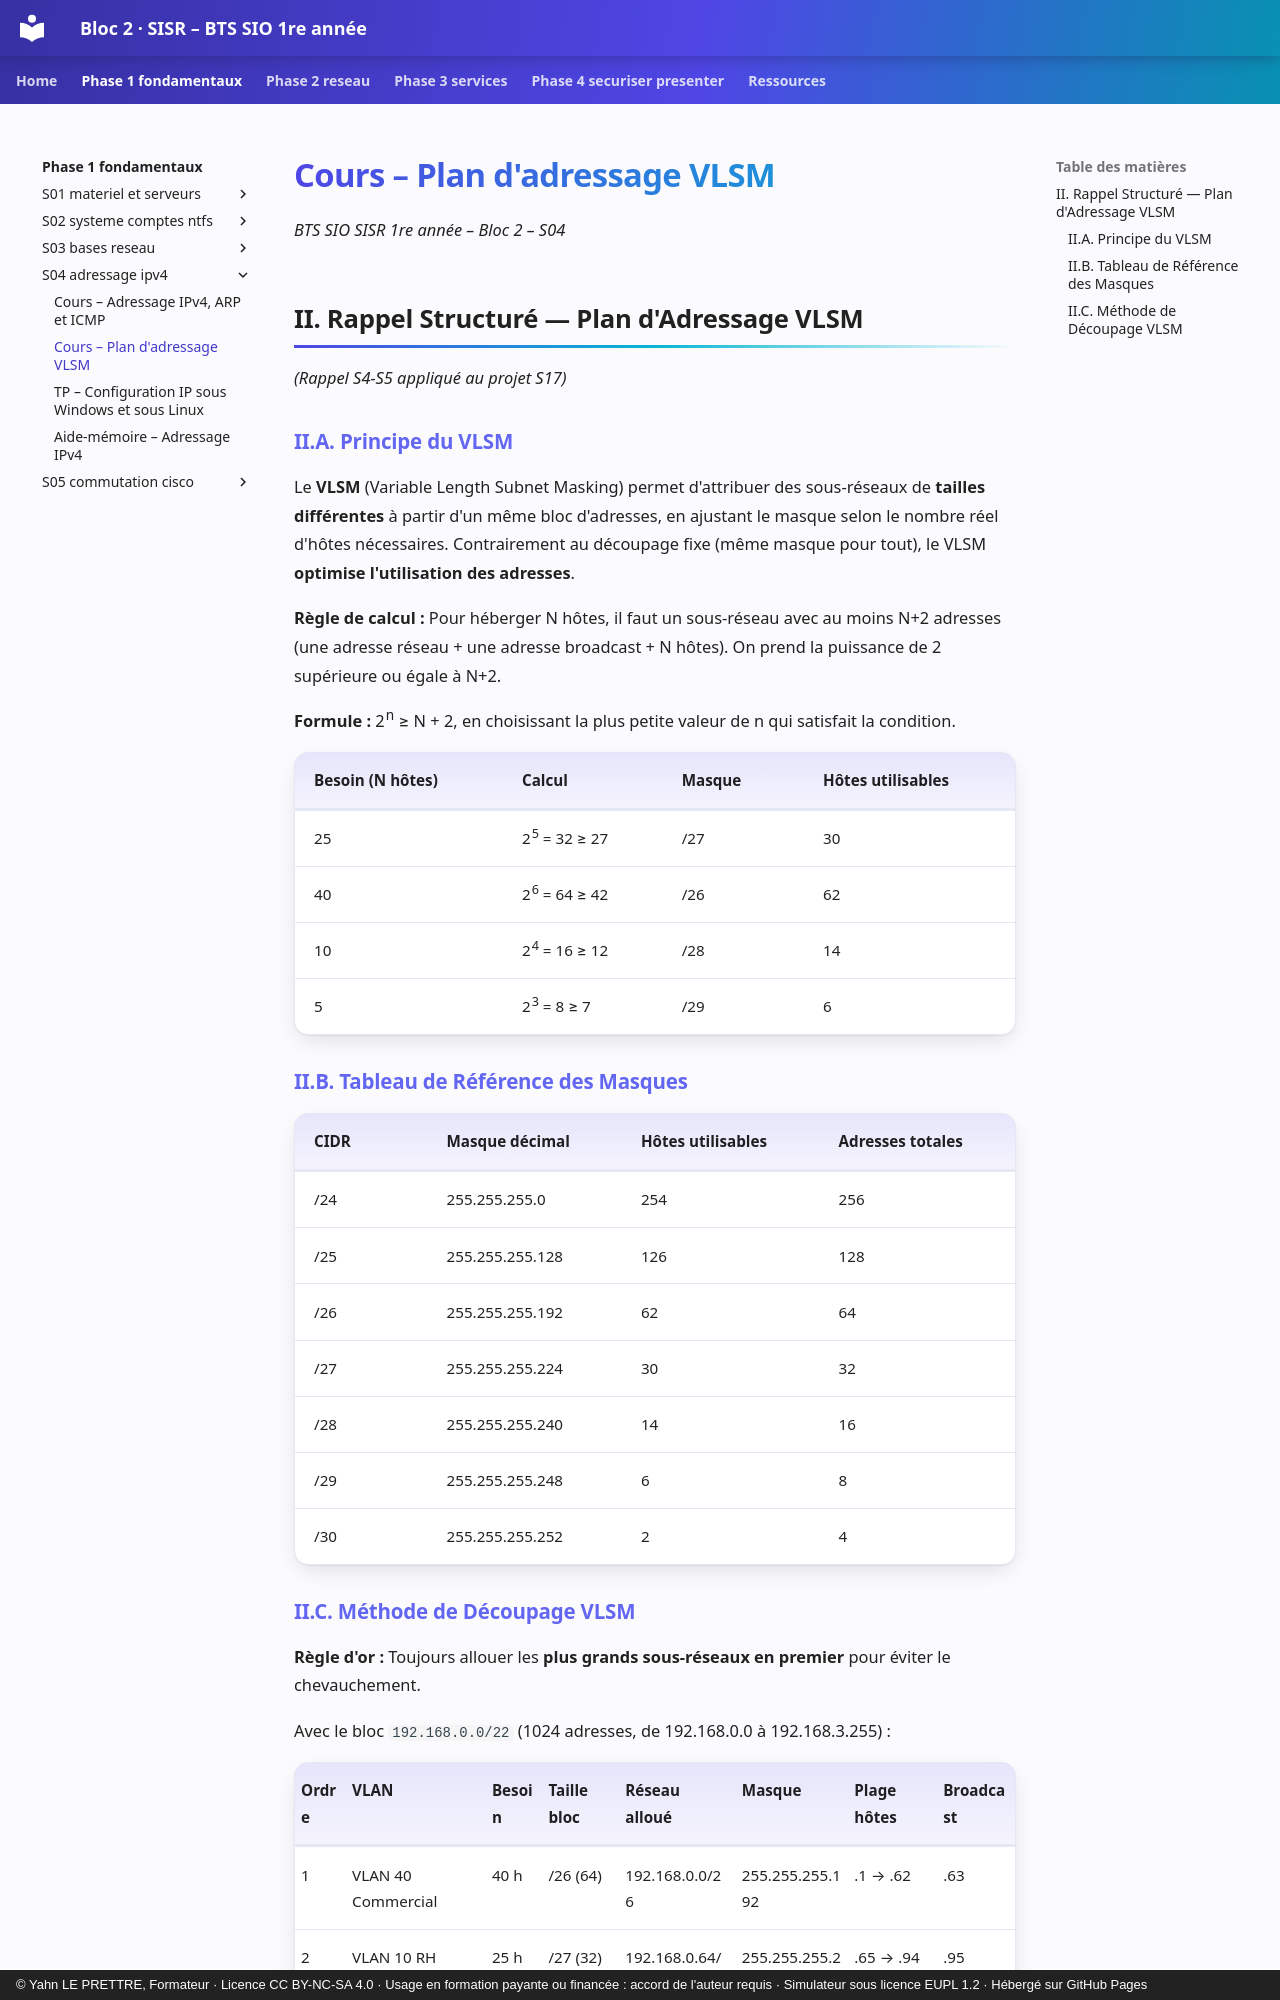

repository: YahnLP/bts1-sio-sisr-bloc2 · page: phase-1-fondamentaux/S04-adressage-ipv4/01b-cours-vlsm/index.html · generator: mkdocs · copyright: © Yahn LE PRETTRE, Formateur · Licence CC BY-NC-SA 4.0 · Usage en formation payante ou financée : accord de l'auteur requis · Simulateur sous licence EUPL 1.2 · Hébergé sur GitHub Pages

# Cours – Plan d'adressage VLSM

*BTS SIO SISR 1re année – Bloc 2 – S04*

## II. Rappel Structuré — Plan d'Adressage VLSM

*(Rappel S4-S5 appliqué au projet S17)*

### II.A. Principe du VLSM

Le **VLSM** (Variable Length Subnet Masking) permet d'attribuer des sous-réseaux de **tailles différentes** à partir d'un même bloc d'adresses, en ajustant le masque selon le nombre réel d'hôtes nécessaires. Contrairement au découpage fixe (même masque pour tout), le VLSM **optimise l'utilisation des adresses**.

**Règle de calcul :** Pour héberger N hôtes, il faut un sous-réseau avec au moins N+2 adresses (une adresse réseau + une adresse broadcast + N hôtes). On prend la puissance de 2 supérieure ou égale à N+2.

**Formule :** 2^n^ ≥ N + 2, en choisissant la plus petite valeur de n qui satisfait la condition.

| **Besoin (N hôtes)** | **Calcul** | **Masque** | **Hôtes utilisables** |
|---|---|---|---|
| 25 | 2^5^ = 32 ≥ 27 | /27 | 30 |
| 40 | 2^6^ = 64 ≥ 42 | /26 | 62 |
| 10 | 2^4^ = 16 ≥ 12 | /28 | 14 |
| 5 | 2^3^ = 8 ≥ 7 | /29 | 6 |

### II.B. Tableau de Référence des Masques

| **CIDR** | **Masque décimal** | **Hôtes utilisables** | **Adresses totales** |
|---|---|---|---|
| /24 | 255.255.255.0 | 254 | 256 |
| /25 | 255.255.255.128 | 126 | 128 |
| /26 | 255.255.255.192 | 62 | 64 |
| /27 | 255.255.255.224 | 30 | 32 |
| /28 | 255.255.255.240 | 14 | 16 |
| /29 | 255.255.255.248 | 6 | 8 |
| /30 | 255.255.255.252 | 2 | 4 |
